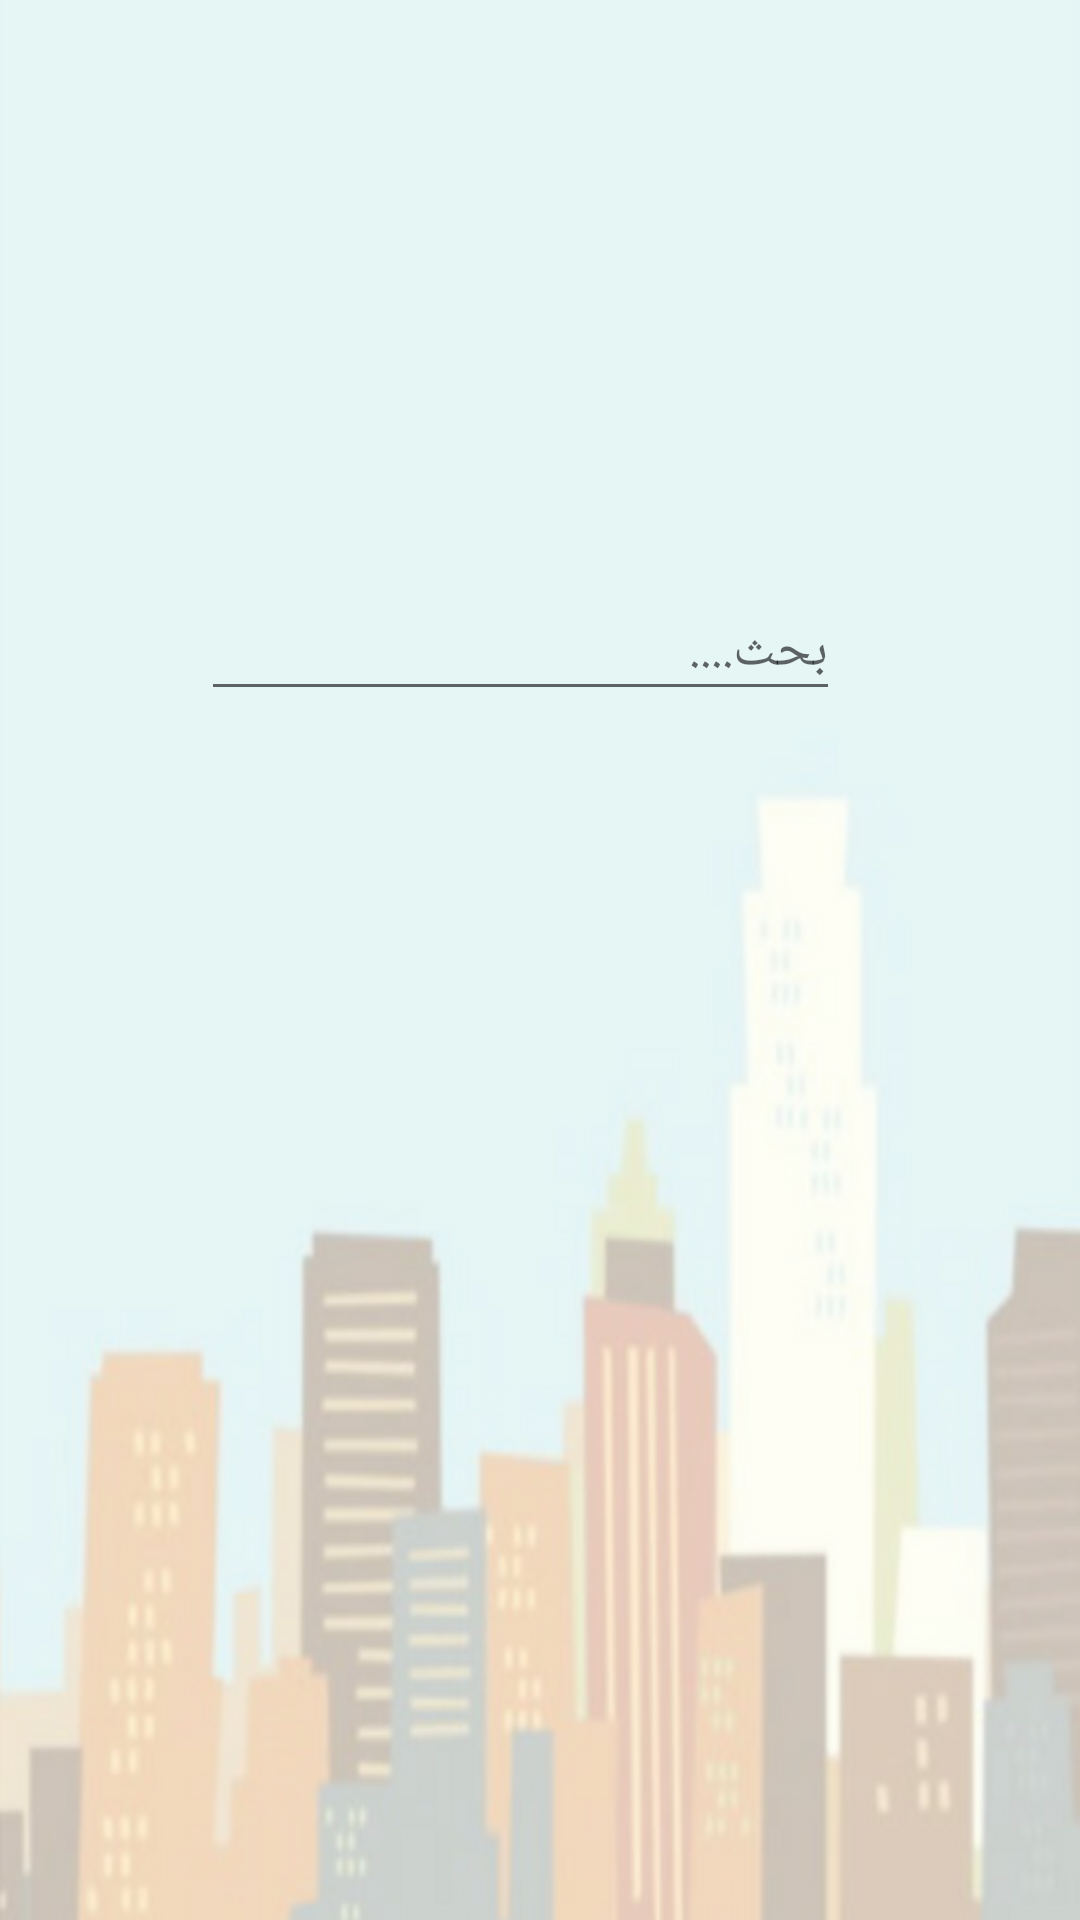

The Android layout XML behind this screen, and the referenced resources:
<!-- AndroidManifest.xml: application theme AppTheme -->
<!-- res/layout/test.xml -->
<?xml version="1.0" encoding="utf-8"?>
<android.support.constraint.ConstraintLayout xmlns:android="http://schemas.android.com/apk/res/android"
    xmlns:app="http://schemas.android.com/apk/res-auto"
    xmlns:tools="http://schemas.android.com/tools"
    android:layout_width="match_parent"
    android:layout_height="match_parent"
    tools:context="com.example.hp.hireme.ViewUploadsActivity"
    android:background="@drawable/untitleddesign">


    <EditText
        android:id="@+id/search"
        android:layout_width="213dp"
        android:layout_height="43dp"
        android:layout_marginLeft="8dp"
        android:layout_marginStart="15dp"
        android:hint="بحث...."
        app:layout_constraintLeft_toLeftOf="parent"
        android:layout_marginRight="8dp"
        app:layout_constraintRight_toRightOf="parent"
        app:layout_constraintTop_toTopOf="parent"
        android:layout_marginTop="16dp"
        android:layout_marginBottom="8dp"
        app:layout_constraintBottom_toTopOf="@+id/listView"
        app:layout_constraintVertical_bias="0.742"
        app:layout_constraintHorizontal_bias="0.419">


    </EditText>

    <ListView
        android:id="@+id/listView"
        android:layout_width="317dp"
        android:layout_height="268dp"
        android:textDirection="rtl"
        app:layout_constraintBottom_toBottomOf="parent"
        android:layout_marginBottom="65dp"
        android:layout_marginLeft="8dp"
        app:layout_constraintLeft_toLeftOf="parent"
        android:layout_marginRight="8dp"
        app:layout_constraintRight_toRightOf="parent"
        app:layout_constraintHorizontal_bias="0.509" />


</android.support.constraint.ConstraintLayout>
<!-- resources referenced by this layout -->
<resources>
  <!-- drawable untitleddesign: png bitmap (drawable, 115435 bytes) -->
  <style name="AppTheme" parent="Theme.AppCompat.Light.DarkActionBar">
          
          <item name="colorPrimary">@color/colorPrimary</item>
          <item name="colorPrimaryDark">@color/colorPrimaryDark</item>
          <item name="colorAccent">@color/colorAccent</item>
  
      </style>
  <color name="colorPrimary">#9fd0d4</color>
  <color name="colorPrimaryDark">#9fd0d4</color>
  <color name="colorAccent">#FF4081</color>
</resources>
